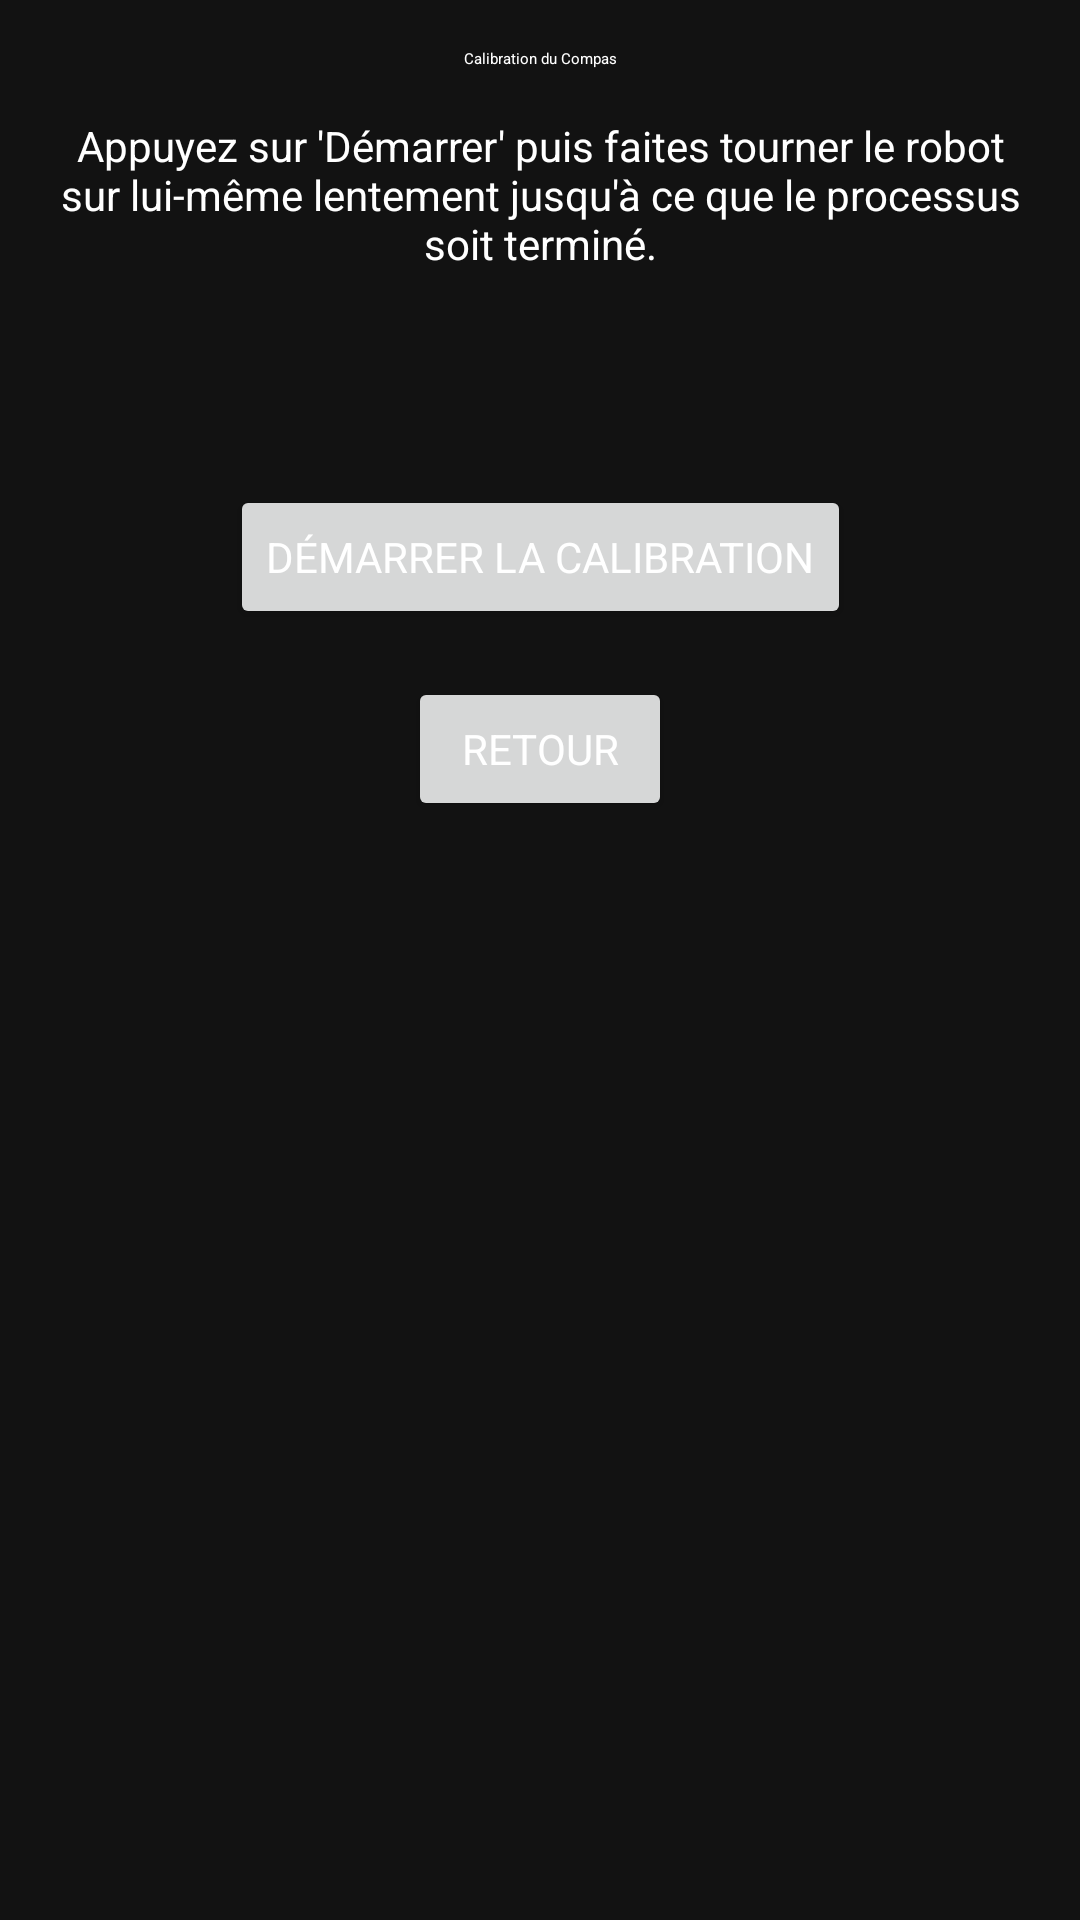

Write the Android layout XML for this screen, with the resource values it uses.
<!-- AndroidManifest.xml: activity theme AppTheme -->
<!-- res/layout/activity_calibration.xml -->
<?xml version="1.0" encoding="utf-8"?>
<layout xmlns:android="http://schemas.android.com/apk/res/android"
    xmlns:app="http://schemas.android.com/apk/res-auto"
    xmlns:tools="http://schemas.android.com/tools">

    <data>
        <variable
            name="viewModel"
            type="com.hzc.nonocontroller.viewmodel.CalibrationViewModel" />
    </data>

    <androidx.constraintlayout.widget.ConstraintLayout
        android:layout_width="match_parent"
        android:layout_height="match_parent"
        tools:context=".CalibrationActivity">

        <TextView
            android:id="@+id/calibration_title"
            android:layout_width="wrap_content"
            android:layout_height="wrap_content"
            android:text="Calibration du Compas"
            android:textAppearance="?attr/textAppearanceHeadline5"
            android:layout_marginTop="16dp"
            app:layout_constraintTop_toTopOf="parent"
            app:layout_constraintStart_toStartOf="parent"
            app:layout_constraintEnd_toEndOf="parent"/>

        <TextView
            android:id="@+id/calibration_instructions"
            android:layout_width="0dp"
            android:layout_height="wrap_content"
            android:layout_margin="16dp"
            android:text="Appuyez sur 'Démarrer' puis faites tourner le robot sur lui-même lentement jusqu'à ce que le processus soit terminé."
            android:textAlignment="center"
            app:layout_constraintTop_toBottomOf="@+id/calibration_title"
            app:layout_constraintStart_toStartOf="parent"
            app:layout_constraintEnd_toEndOf="parent"/>

        <TextView
            android:id="@+id/heading_textview"
            android:layout_width="wrap_content"
            android:layout_height="wrap_content"
            android:text='@{"Cap: " + viewModel.heading + "°"}'
            tools:text="Cap: 182°"
            android:textAppearance="?attr/textAppearanceHeadline6"
            android:layout_marginTop="32dp"
            app:layout_constraintTop_toBottomOf="@+id/calibration_instructions"
            app:layout_constraintStart_toStartOf="parent"
            app:layout_constraintEnd_toEndOf="parent"/>

        <Button
            android:id="@+id/start_calibration_button"
            android:layout_width="wrap_content"
            android:layout_height="wrap_content"
            android:text="Démarrer la Calibration"
            android:onClick="@{() -> viewModel.onStartCalibrationClicked()}"
            android:layout_marginTop="32dp"
            app:layout_constraintTop_toBottomOf="@+id/heading_textview"
            app:layout_constraintStart_toStartOf="parent"
            app:layout_constraintEnd_toEndOf="parent"/>

        <Button
            android:id="@+id/back_button"
            android:layout_width="wrap_content"
            android:layout_height="wrap_content"
            android:text="Retour"
            android:layout_marginTop="16dp"
            app:layout_constraintTop_toBottomOf="@+id/start_calibration_button"
            app:layout_constraintStart_toStartOf="parent"
            app:layout_constraintEnd_toEndOf="parent"/>

    </androidx.constraintlayout.widget.ConstraintLayout>
</layout>
<!-- resources referenced by this layout -->
<resources>
  <style name="AppTheme" parent="Theme.AppCompat.Light.NoActionBar">
          <item name="colorPrimary">@color/colorPrimary</item>
          <item name="colorPrimaryDark">@color/colorPrimaryDark</item>
          <item name="colorAccent">@color/colorAccent</item>
          <item name="android:windowBackground">@color/background</item>
          <item name="android:textColor">@color/text_primary</item>
          <item name="android:textColorSecondary">@color/text_secondary</item>
          <item name="android:fontFamily">sans-serif</item>
      </style>
  <color name="colorPrimary">#BB86FC</color>
  <color name="colorPrimaryDark">#3700B3</color>
  <color name="colorAccent">#03DAC6</color>
  <color name="background">#121212</color>
  <color name="text_primary">#FFFFFF</color>
  <color name="text_secondary">#B3FFFFFF</color>
</resources>
